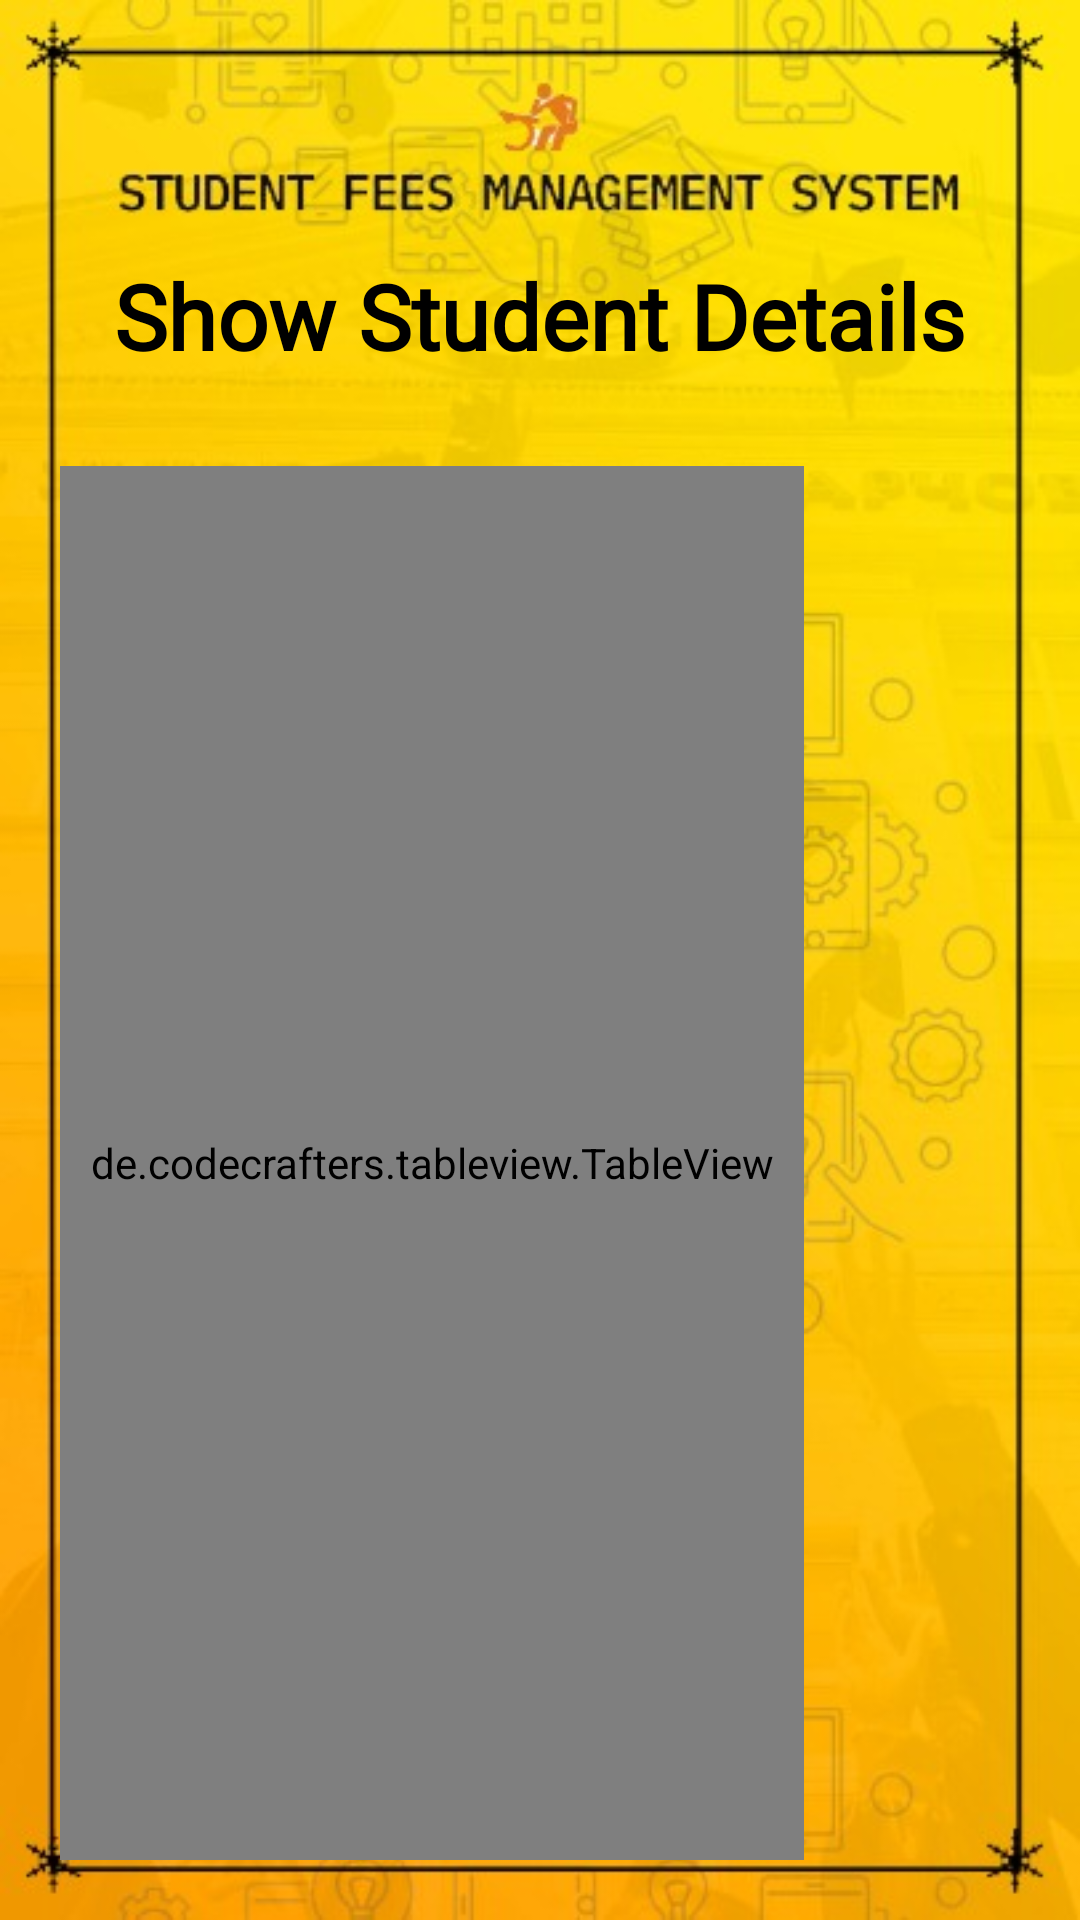

Reconstruct the res/layout file that produces this screen, plus the resources it refers to.
<!-- AndroidManifest.xml: application theme AppTheme -->
<!-- res/layout/fragment_three.xml -->
<?xml version="1.0" encoding="utf-8"?>
<FrameLayout xmlns:android="http://schemas.android.com/apk/res/android"
    xmlns:tools="http://schemas.android.com/tools"
    android:layout_width="match_parent"
    android:layout_height="match_parent"
    android:background="@drawable/logo"
    android:padding="5dp"
    tools:context=".Three">

    <RelativeLayout
        android:layout_width="match_parent"
        android:layout_height="match_parent"
        android:padding="5dp">


        <TextView
            android:id="@+id/textView2"
            style="@style/HeadText"
            android:layout_width="wrap_content"
            android:layout_height="wrap_content"
            android:layout_centerHorizontal="true"
            android:layout_marginTop="65dp"
            android:padding="10dp"
            android:text="@string/t3" />

        <RelativeLayout
            android:layout_width="match_parent"
            android:layout_height="match_parent"
            android:layout_below="@id/textView2"
            android:layout_marginTop="10dp">

            <HorizontalScrollView
                android:layout_width="match_parent"
                android:layout_height="match_parent"
                android:padding="10dp">

                <de.codecrafters.tableview.TableView
                    android:id="@+id/table"
                    android:layout_width="800dp"
                    android:layout_height="match_parent"
                    android:foregroundGravity="center_vertical"
                    android:gravity="center_horizontal"
                    android:orientation="horizontal"
                    android:padding="10dp"
                    android:textAlignment="center"
                    tools:ignore="MissingClass" />
            </HorizontalScrollView>
        </RelativeLayout>
    </RelativeLayout>

</FrameLayout>
<!-- resources referenced by this layout -->
<resources>
  <!-- drawable logo: png bitmap (drawable, 371331 bytes) -->
  <string name="t3">Show Student Details</string>
  <style name="HeadText">
          <item name="android:fontFamily">@font/eagle_lake</item>
          <item name="android:padding">5dp</item>
         <item name="android:textColor">@android:color/background_dark</item>
          <item name="android:textSize">30sp</item>
          <item name="android:textStyle">bold</item>
      </style>
  <style name="AppTheme" parent="Theme.AppCompat.Light.NoActionBar">
          
          <item name="colorPrimary">@color/colorPrimary</item>
          <item name="colorPrimaryDark">@color/colorPrimaryDark</item>
          <item name="colorAccent">@color/colorAccent</item>
      </style>
  <color name="colorPrimary">#0E0E0E</color>
  <color name="colorPrimaryDark">#3700B3</color>
  <color name="colorAccent">#131313</color>
</resources>
